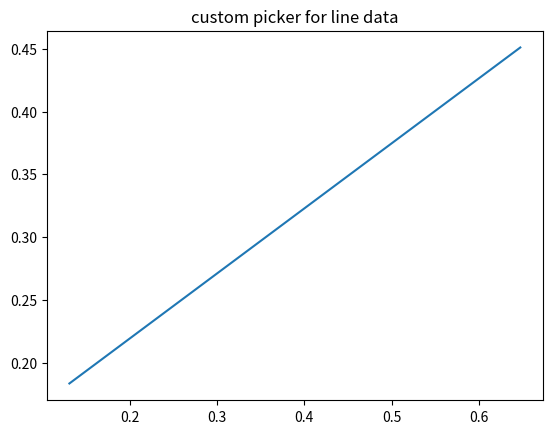

Reproduce this figure in Python.
from __future__ import print_function
import matplotlib.pyplot as plt
from matplotlib.lines import Line2D
from matplotlib.patches import Rectangle
from matplotlib.text import Text
from matplotlib.image import AxesImage
import numpy as np
from numpy.random import rand

def line_picker(line, mouseevent):
    """
    find the points within a certain distance from the mouseclick in
    data coords and attach some extra attributes, pickx and picky
    which are the data points that were picked
    """
    if mouseevent.xdata is None:
        return False, dict ()
    xdata = line.get_xdata ()
    ydata = line.get_ydata ()
    maxd = 0.05
    d = np.sqrt ((xdata - mouseevent.xdata) ** 2. + (ydata - mouseevent.ydata) ** 2.)

    ind = np.nonzero (np.less_equal (d, maxd))
    if len (ind):
        pickx = np.take (xdata, ind)
        picky = np.take (ydata, ind)
        props = dict (ind=ind, pickx=pickx, picky=picky)
        return True, props
    else:
        return False, dict ()


def onpick2(event):
    print(event.artist)


fig, ax = plt.subplots ()
ax.set_title ('custom picker for line data')
line, = ax.plot (rand (2), rand (2), picker=line_picker)
fig.canvas.mpl_connect ('pick_event', onpick2)
plt.show()